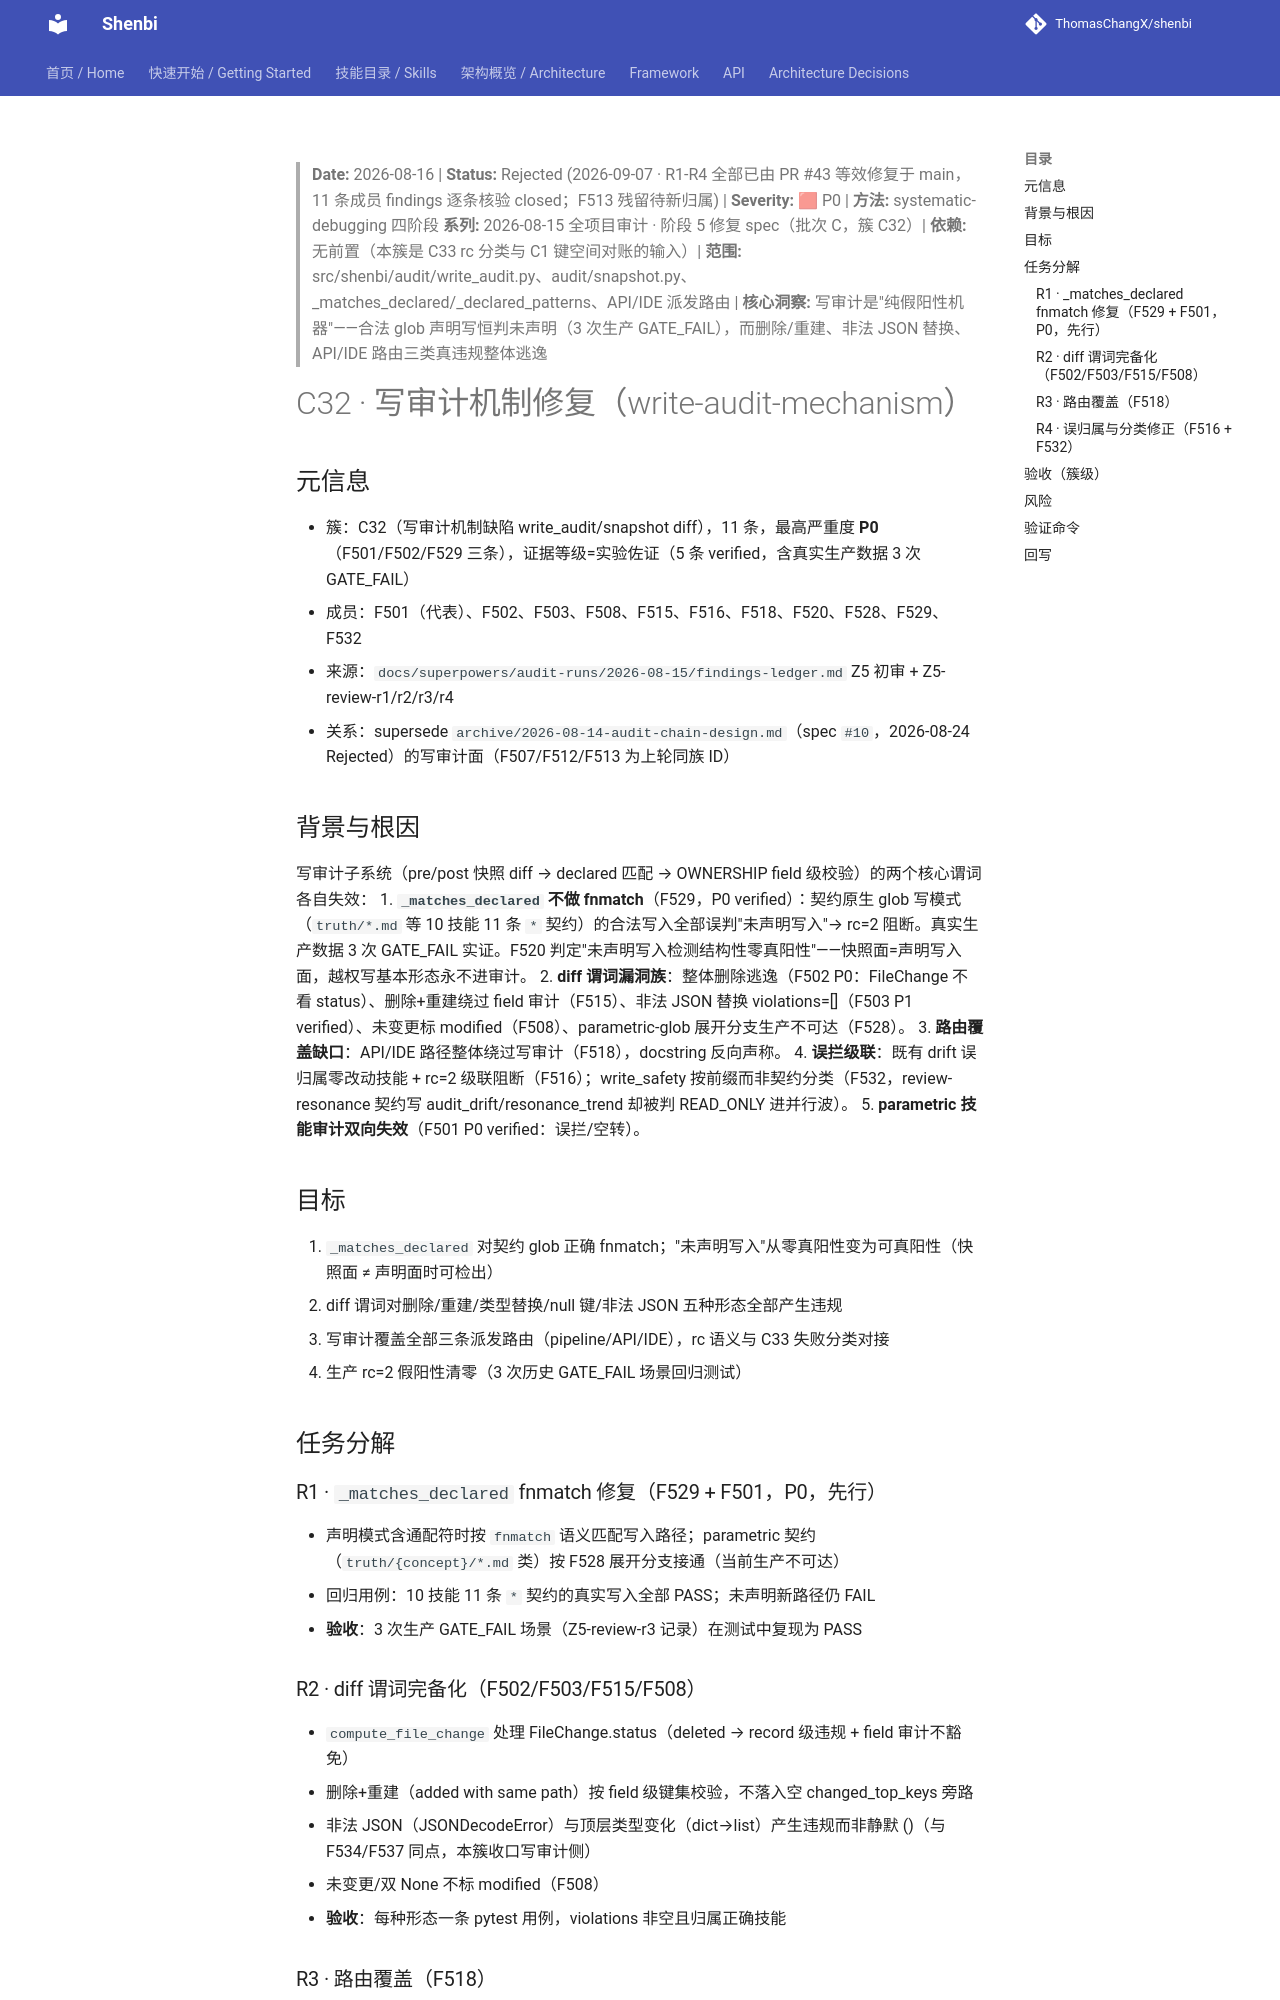

repository: ThomasChangX/shenbi · page: superpowers/specs/archive/2026-08-16-c32-write-audit-mechanism-design/index.html · generator: mkdocs

> **Date:** 2026-08-16 | **Status:** Rejected (2026-09-07 · R1-R4 全部已由 PR #43 等效修复于 main，11 条成员 findings 逐条核验 closed；F513 残留待新归属) | **Severity:** 🟥 P0 | **方法:** systematic-debugging 四阶段
> **系列:** 2026-08-15 全项目审计 · 阶段 5 修复 spec（批次 C，簇 C32）| **依赖:** 无前置（本簇是 C33 rc 分类与 C1 键空间对账的输入）| **范围:** src/shenbi/audit/write_audit.py、audit/snapshot.py、_matches_declared/_declared_patterns、API/IDE 派发路由 | **核心洞察:** 写审计是"纯假阳性机器"——合法 glob 声明写恒判未声明（3 次生产 GATE_FAIL），而删除/重建、非法 JSON 替换、API/IDE 路由三类真违规整体逃逸

# C32 · 写审计机制修复（write-audit-mechanism）

## 元信息
- 簇：C32（写审计机制缺陷 write_audit/snapshot diff），11 条，最高严重度 **P0**（F501/F502/F529 三条），证据等级=实验佐证（5 条 verified，含真实生产数据 3 次 GATE_FAIL）
- 成员：F501（代表）、F502、F503、F508、F515、F516、F518、F520、F528、F529、F532
- 来源：`docs/superpowers/audit-runs/2026-08-15/findings-ledger.md` Z5 初审 + Z5-review-r1/r2/r3/r4
- 关系：supersede `archive/2026-08-14-audit-chain-design.md`（spec `#10`，2026-08-24 Rejected）的写审计面（F507/F512/F513 为上轮同族 ID）

## 背景与根因
写审计子系统（pre/post 快照 diff → declared 匹配 → OWNERSHIP field 级校验）的两个核心谓词各自失效：
1. **`_matches_declared` 不做 fnmatch**（F529，P0 verified）：契约原生 glob 写模式（`truth/*.md` 等 10 技能 11 条 `*` 契约）的合法写入全部误判"未声明写入"→ rc=2 阻断。真实生产数据 3 次 GATE_FAIL 实证。F520 判定"未声明写入检测结构性零真阳性"——快照面=声明写入面，越权写基本形态永不进审计。
2. **diff 谓词漏洞族**：整体删除逃逸（F502 P0：FileChange 不看 status）、删除+重建绕过 field 审计（F515）、非法 JSON 替换 violations=[]（F503 P1 verified）、未变更标 modified（F508）、parametric-glob 展开分支生产不可达（F528）。
3. **路由覆盖缺口**：API/IDE 路径整体绕过写审计（F518），docstring 反向声称。
4. **误拦级联**：既有 drift 误归属零改动技能 + rc=2 级联阻断（F516）；write_safety 按前缀而非契约分类（F532，review-resonance 契约写 audit_drift/resonance_trend 却被判 READ_ONLY 进并行波）。
5. **parametric 技能审计双向失效**（F501 P0 verified：误拦/空转）。

## 目标
1. `_matches_declared` 对契约 glob 正确 fnmatch；"未声明写入"从零真阳性变为可真阳性（快照面 ≠ 声明面时可检出）
2. diff 谓词对删除/重建/类型替换/null 键/非法 JSON 五种形态全部产生违规
3. 写审计覆盖全部三条派发路由（pipeline/API/IDE），rc 语义与 C33 失败分类对接
4. 生产 rc=2 假阳性清零（3 次历史 GATE_FAIL 场景回归测试）

## 任务分解
### R1 · `_matches_declared` fnmatch 修复（F529 + F501，P0，先行）
- 声明模式含通配符时按 `fnmatch` 语义匹配写入路径；parametric 契约（`truth/{concept}/*.md` 类）按 F528 展开分支接通（当前生产不可达）
- 回归用例：10 技能 11 条 `*` 契约的真实写入全部 PASS；未声明新路径仍 FAIL
- **验收**：3 次生产 GATE_FAIL 场景（Z5-review-r3 记录）在测试中复现为 PASS
